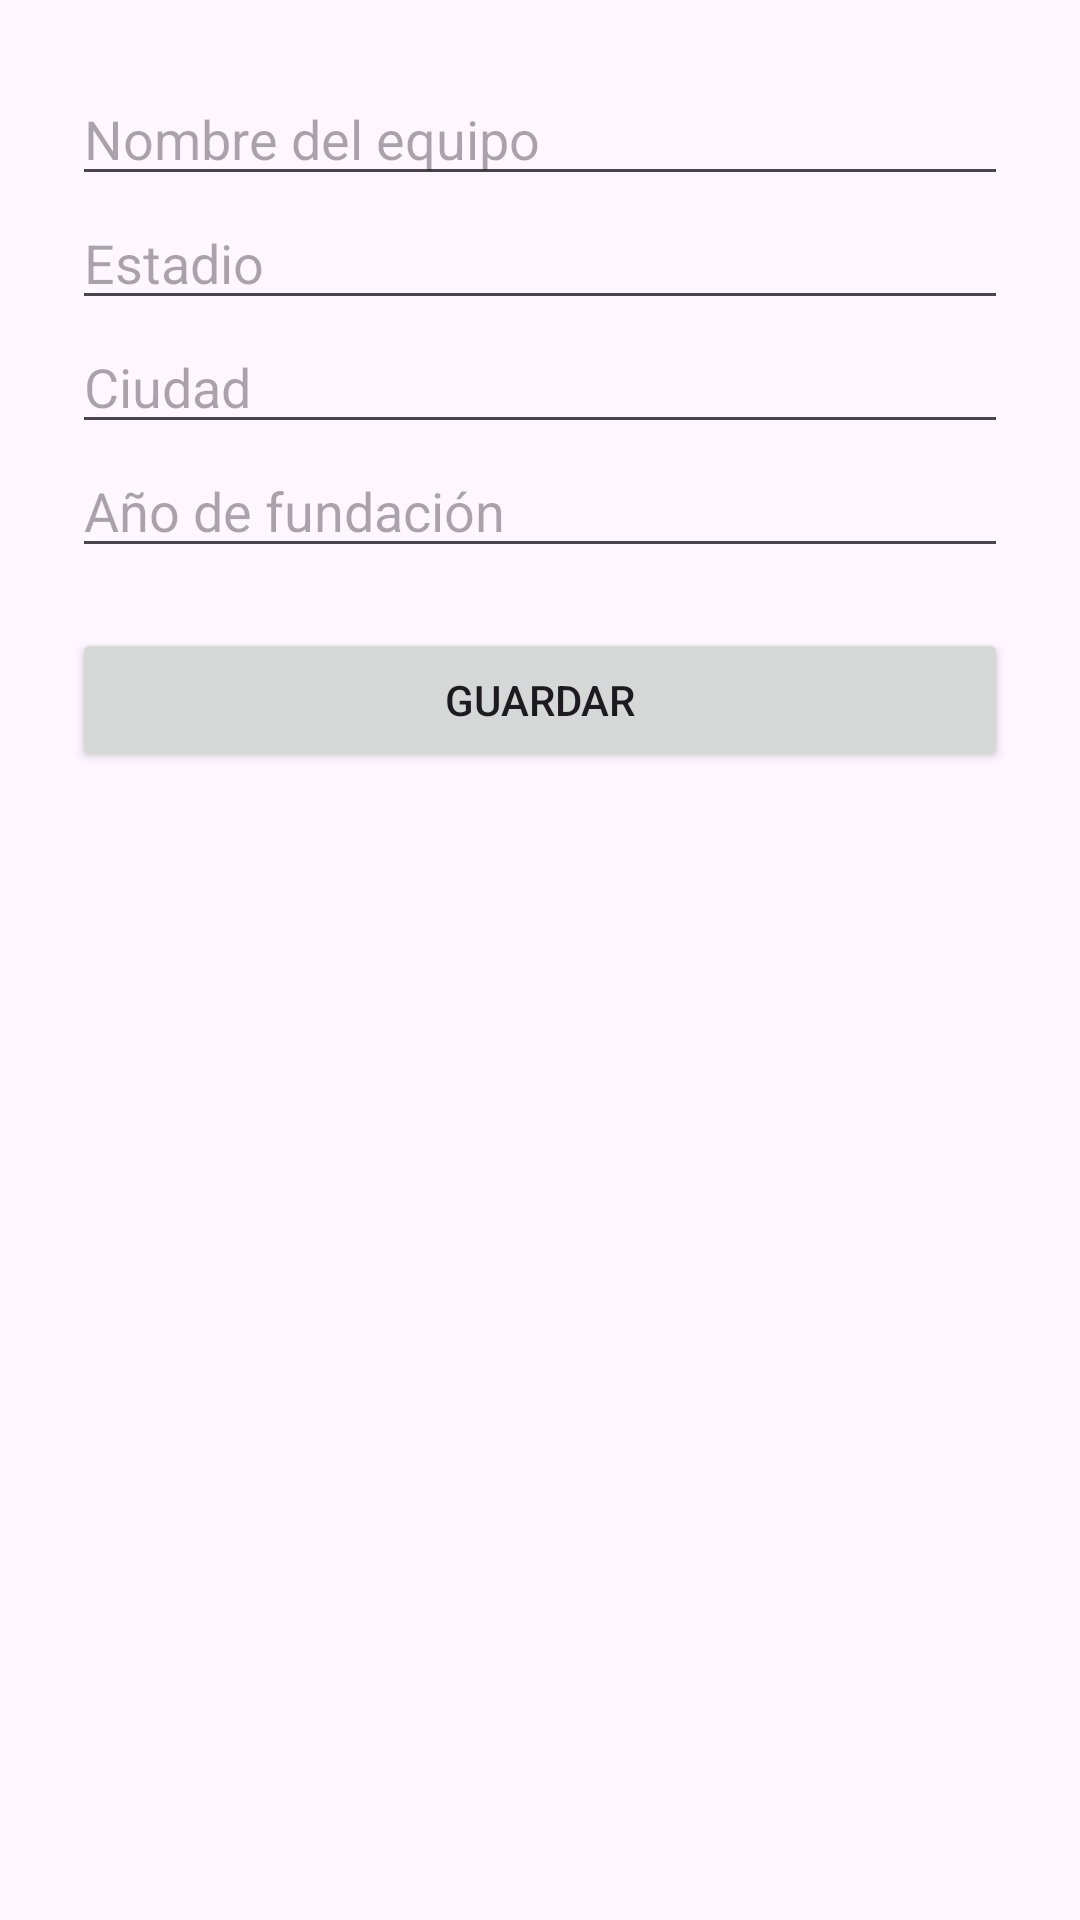

Reconstruct the res/layout file that produces this screen, plus the resources it refers to.
<!-- AndroidManifest.xml: application theme Theme.PC2MOVILES_20100798_20100816__ -->
<!-- res/layout/activity_registro.xml -->
<?xml version="1.0" encoding="utf-8"?>
<LinearLayout xmlns:android="http://schemas.android.com/apk/res/android"
    android:layout_width="match_parent"
    android:layout_height="match_parent"
    android:padding="24dp"
    android:orientation="vertical">

    <EditText
        android:id="@+id/edtNombre"
        android:layout_width="match_parent"
        android:layout_height="wrap_content"
        android:hint="Nombre del equipo" />

    <EditText
        android:id="@+id/edtEstadio"
        android:layout_width="match_parent"
        android:layout_height="wrap_content"
        android:hint="Estadio" />

    <EditText
        android:id="@+id/edtCiudad"
        android:layout_width="match_parent"
        android:layout_height="wrap_content"
        android:hint="Ciudad" />

    <EditText
        android:id="@+id/edtFundacion"
        android:layout_width="match_parent"
        android:layout_height="wrap_content"
        android:hint="Año de fundación" />

    <Button
        android:id="@+id/btnGuardar"
        android:layout_width="match_parent"
        android:layout_height="wrap_content"
        android:text="Guardar"
        android:layout_marginTop="20dp"/>
</LinearLayout>
<!-- resources referenced by this layout -->
<resources>
  <style name="Theme.PC2MOVILES_20100798_20100816__" parent="Base.Theme.PC2MOVILES_20100798_20100816__" />
  <style name="Base.Theme.PC2MOVILES_20100798_20100816__" parent="Theme.Material3.DayNight.NoActionBar">
          
          
      </style>
</resources>
